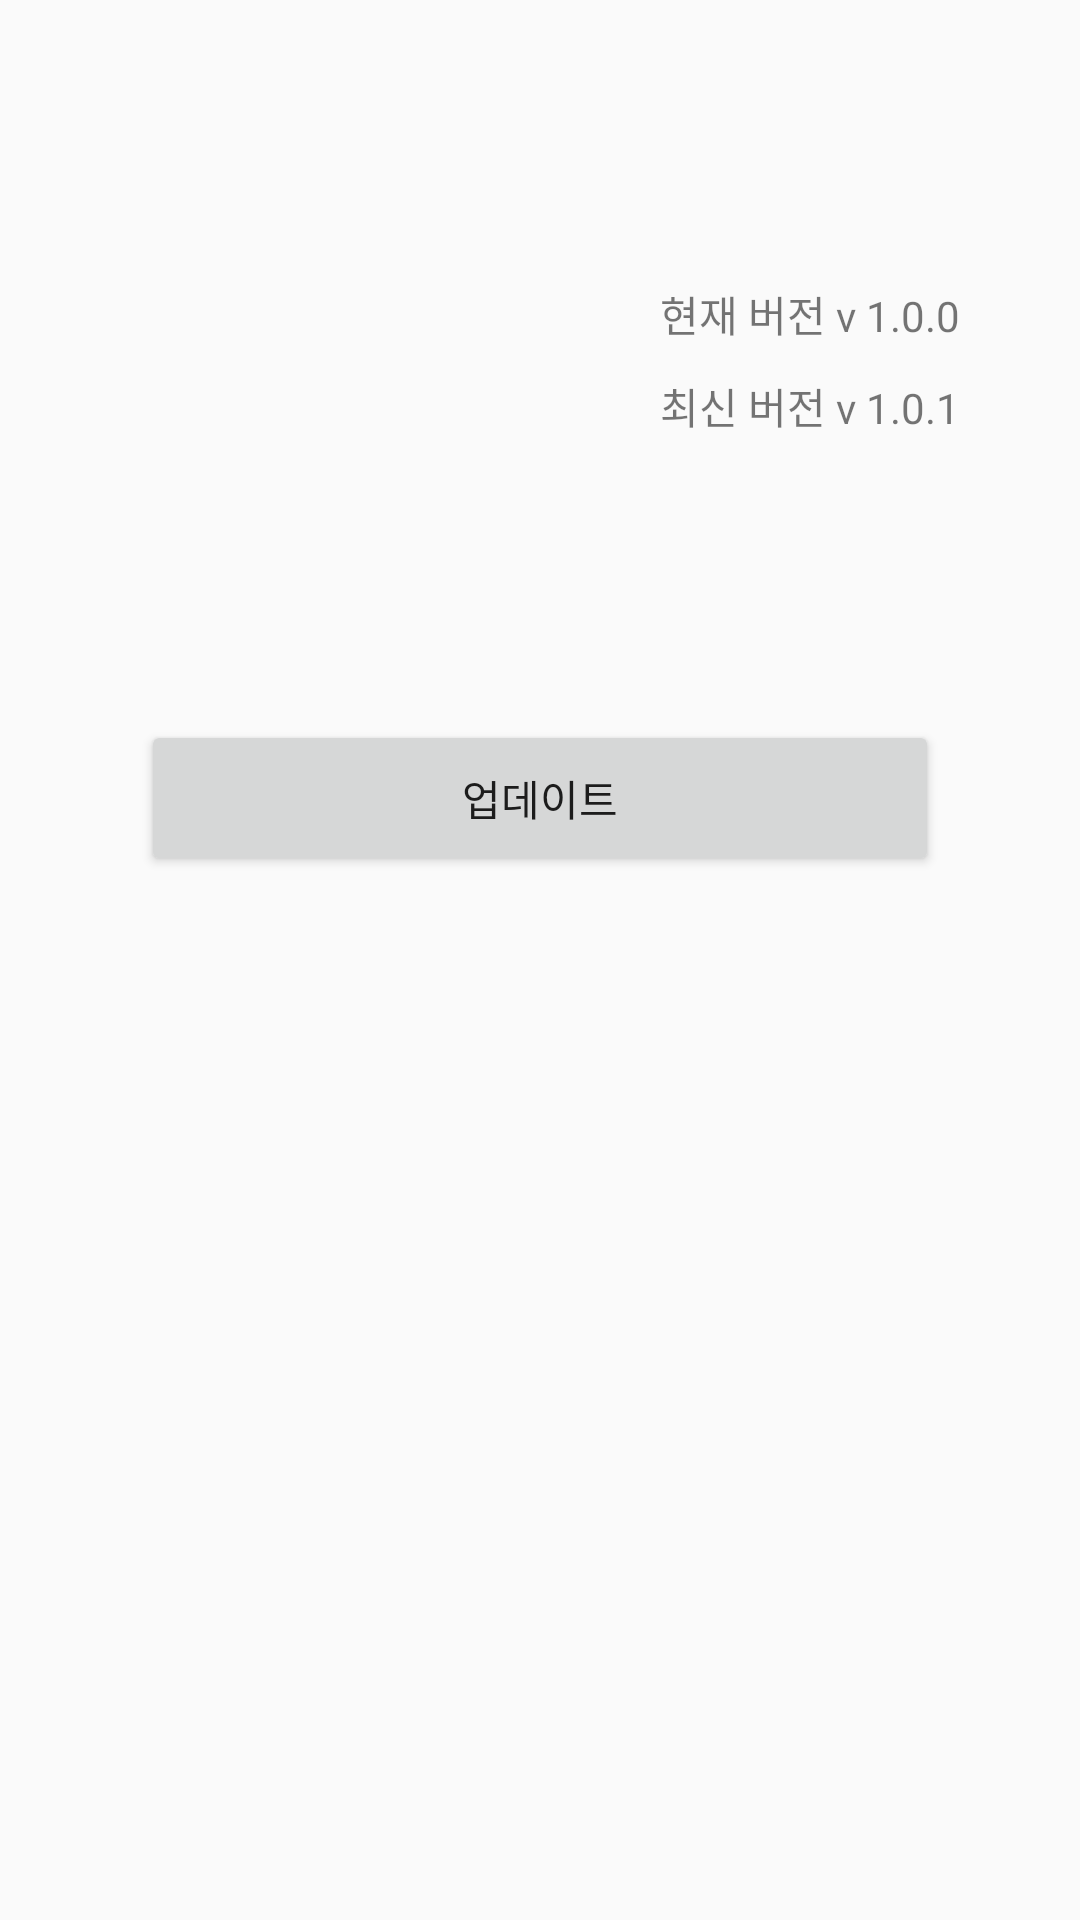

Produce the Android XML layout that renders to this screen, including the resource entries it uses.
<!-- AndroidManifest.xml: application theme AppTheme -->
<!-- res/layout/fragment_version.xml -->
<?xml version="1.0" encoding="utf-8"?>
<FrameLayout xmlns:android="http://schemas.android.com/apk/res/android"
    xmlns:tools="http://schemas.android.com/tools"
    android:layout_width="match_parent"
    android:layout_height="match_parent"
    tools:context="chickenmumani.com.allshelf.Version_Fragment">

    <LinearLayout
        android:layout_width="match_parent"
        android:layout_height="wrap_content"
        android:layout_margin="20dp"
        android:orientation="vertical">
        <LinearLayout
            android:layout_width="match_parent"
            android:layout_height="200dp"
            android:orientation="horizontal"
            >
            <ImageView
                android:id="@+id/version_image"
                android:layout_width="match_parent"
                android:layout_height="match_parent"
                android:src="@drawable/png_mumani_background"
                android:layout_weight="1"/>

            <LinearLayout
                android:layout_width="match_parent"
                android:layout_height="match_parent"
                android:gravity="center"
                android:layout_marginLeft="20dp"
                android:layout_weight="1"
                android:orientation="vertical">

                <TextView
                    android:id="@+id/version_current"
                    android:layout_width="wrap_content"
                    android:layout_height="wrap_content"
                    android:text="현재 버전 v 1.0.0" />

                <TextView
                    android:id="@+id/version_lastest"
                    android:layout_width="wrap_content"
                    android:layout_height="wrap_content"
                    android:layout_marginTop="10dp"
                    android:text="최신 버전 v 1.0.1" />
            </LinearLayout>
        </LinearLayout>

        <Button
            android:id="@+id/button3"
            android:layout_width="266dp"
            android:layout_height="52dp"
            android:layout_marginTop="20dp"
            android:layout_gravity="center"
            android:text="업데이트" />


    </LinearLayout>


</FrameLayout>
<!-- resources referenced by this layout -->
<resources>
  <style name="AppTheme" parent="Theme.AppCompat.Light.DarkActionBar">
          
          <item name="colorPrimary">@color/colorPrimary</item>
          <item name="colorPrimaryDark">@color/colorPrimaryDark</item>
          <item name="colorAccent">@color/colorAccent</item>
      </style>
  <color name="colorPrimary">#aed581</color>
  <color name="colorPrimaryDark">#7DA453</color>
  <color name="colorAccent">#E06600</color>
</resources>
